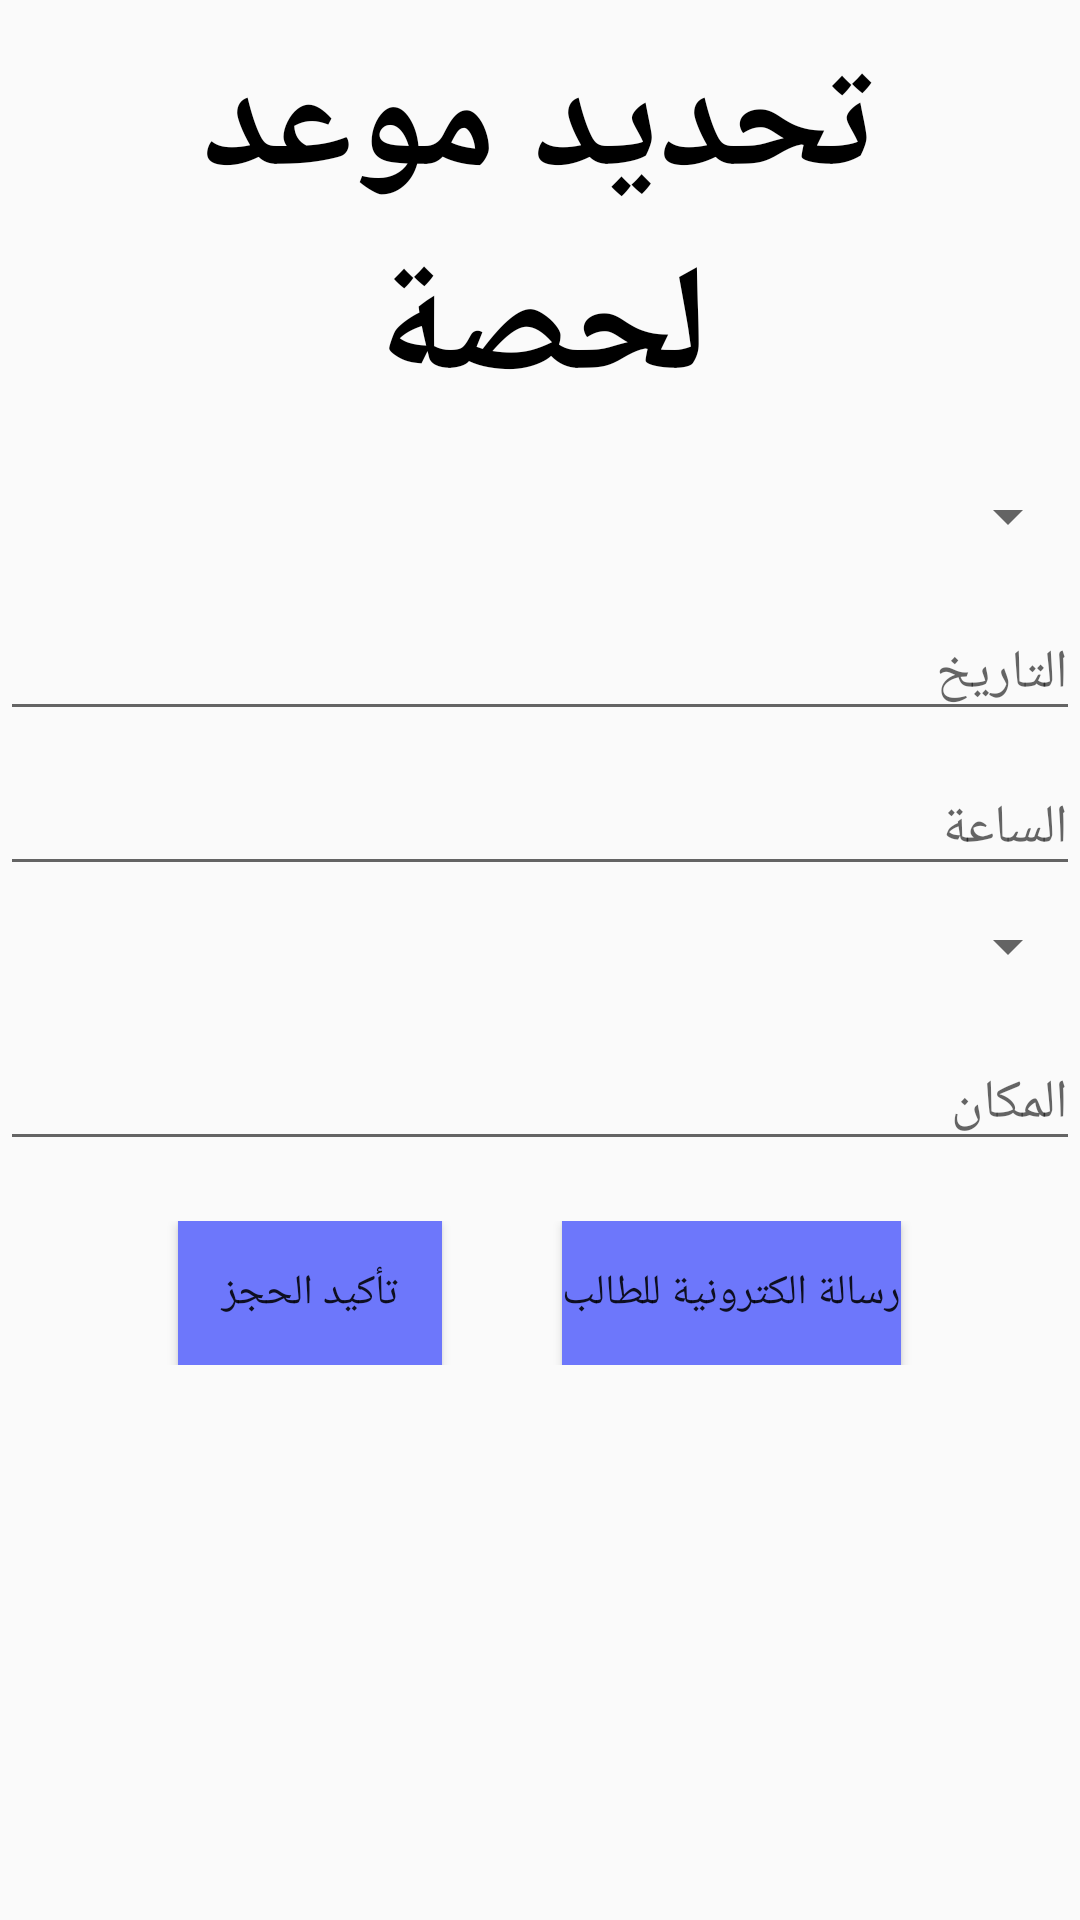

Produce the Android XML layout that renders to this screen, including the resource entries it uses.
<!-- AndroidManifest.xml: application theme AppTheme -->
<!-- res/layout/activity_fix_session.xml -->
<LinearLayout xmlns:android="http://schemas.android.com/apk/res/android"
    xmlns:tools="http://schemas.android.com/tools"
    android:layout_width="match_parent"
    android:layout_height="match_parent"
    android:orientation="vertical"
    android:layout_margin="10dp"
    tools:context=".FixSessionActivity">
    <TextView
        android:id="@+id/textView"
        android:layout_width="match_parent"
        android:layout_height="wrap_content"
        android:background="@drawable/custom_edittext"
        android:orientation="vertical"
        android:text="تحديد موعد لحصة"
        android:textAlignment="center"
        android:textColor="@color/black"
        android:textSize="50dp"
        android:textStyle="bold"

        android:layout_margin="8dp"/>

    <Spinner
        android:id="@+id/studentSpinner"
        android:layout_width="match_parent"
        android:layout_height="40dp"
        android:hint="اختر الطالب"
        android:paddingTop="20dp"/>

    <EditText
        android:id="@+id/dateEditText"
        android:layout_width="match_parent"
        android:layout_height="wrap_content"
        android:hint="التاريخ"
        android:paddingTop="20dp"/>

    <EditText
        android:id="@+id/timeEditText"
        android:layout_width="match_parent"
        android:layout_height="wrap_content"
        android:hint="الساعة"
        android:paddingTop="20dp"/>

    <Spinner
        android:id="@+id/moniteurSpinner"
        android:layout_width="match_parent"
        android:layout_height="40dp"
        android:hint="اختر المدرب"
        android:paddingTop="20dp"
        />

    <EditText
        android:id="@+id/placeEditText"
        android:layout_width="match_parent"
        android:layout_height="wrap_content"
        android:hint="المكان"
        android:paddingTop="20dp"/>
<LinearLayout
    android:layout_width="match_parent"
    android:layout_height="wrap_content"
    android:orientation="horizontal"
    android:gravity="center"
    android:paddingTop="20dp"
    >
    <Button
        android:id="@+id/fixSessionButton"
        android:layout_width="wrap_content"
        android:layout_height="wrap_content"
        android:text="تأكيد الحجز"
        android:layout_marginHorizontal="20dp"
        android:background="@color/violet"/>

    <Button
        android:id="@+id/sendEmailButton"
        android:layout_width="wrap_content"
        android:layout_height="wrap_content"
        android:text="رسالة الكترونية للطالب"
        android:background="@color/violet"
        android:layout_marginHorizontal="20dp"/>
</LinearLayout>

</LinearLayout>
<!-- resources referenced by this layout -->
<resources>
  <color name="black">#FF000000</color>
  <color name="violet">#6D77FB</color>
  <style name="AppTheme" parent="Theme.AppCompat.Light.NoActionBar">
          <item name="colorPrimary">@color/purple_200</item>
          <item name="colorPrimaryDark">@color/purple_500</item>
          <item name="colorAccent">@color/purple_700</item>
          <item name="android:windowContentOverlay">@null</item>
          <item name="windowActionBar">false</item>
          <item name="windowNoTitle">true</item>
          <item name="drawerArrowStyle">@style/MaterialDrawer.DrawerArrowStyle</item>
  </style>
  <color name="purple_200">#FFBB86FC</color>
  <color name="purple_500">#FF6200EE</color>
  <color name="purple_700">#FF3700B3</color>
  <style name="MaterialDrawer.DrawerArrowStyle" parent="Widget.AppCompat.DrawerArrowToggle">
      <item name="spinBars">false</item>
      <item name="color">@android:color/white</item>
  </style>
</resources>
